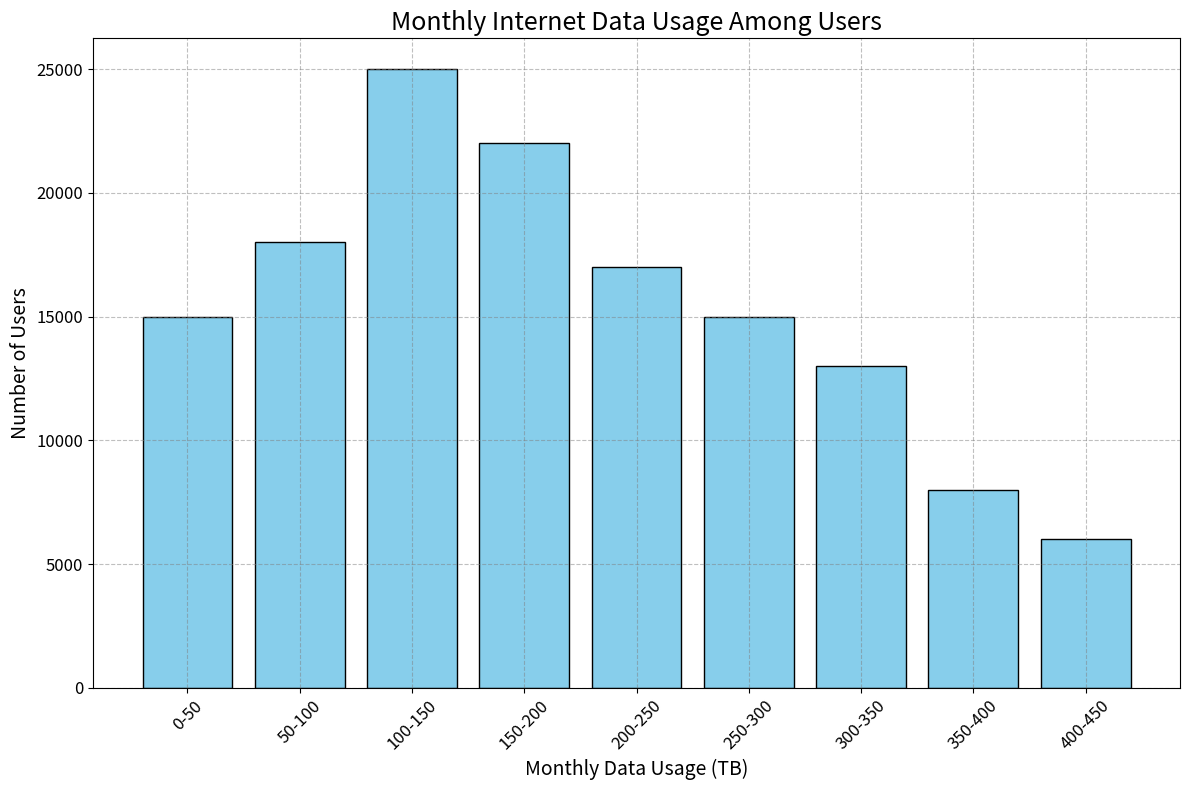

The script that saved this image: (Note: this script raises an exception after producing the figure.)
import matplotlib.pyplot as plt

# Provided data
data_labels = ['0-50', '50-100', '100-150', '150-200', '200-250', '250-300', '300-350', '350-400', '400-450']
line_labels = ['Number of Users']
data = [15000, 18000, 25000, 22000, 17000, 15000, 13000, 8000, 6000]

# Create the figure and a single subplot
fig = plt.figure(figsize=(12, 8))
ax = fig.add_subplot(111)

# Plotting the histogram
ax.bar(data_labels, data, color='skyblue', edgecolor='black')

# Adding title and labels to the axes
ax.set_title('Monthly Internet Data Usage Among Users', fontsize=18)
ax.set_xlabel('Monthly Data Usage (TB)', fontsize=14)
ax.set_ylabel('Number of Users', fontsize=14)

# Enhancing the look of the histogram by adding grid, increasing label size and rotating if necessary
ax.grid(True, linestyle='--', which='major', color='grey', alpha=0.5)
ax.tick_params(axis='x', labelsize=12, rotation=45)
ax.tick_params(axis='y', labelsize=12)

# Automatically adjust the subplot params to give specified padding
plt.tight_layout()

# Save the figure
save_path = '/cpfs01/user/liuqi/workspace/plotchart/demo/histogram/png/634.png'
plt.savefig(save_path, format='png')

# Clear the current figure state
plt.clf()
